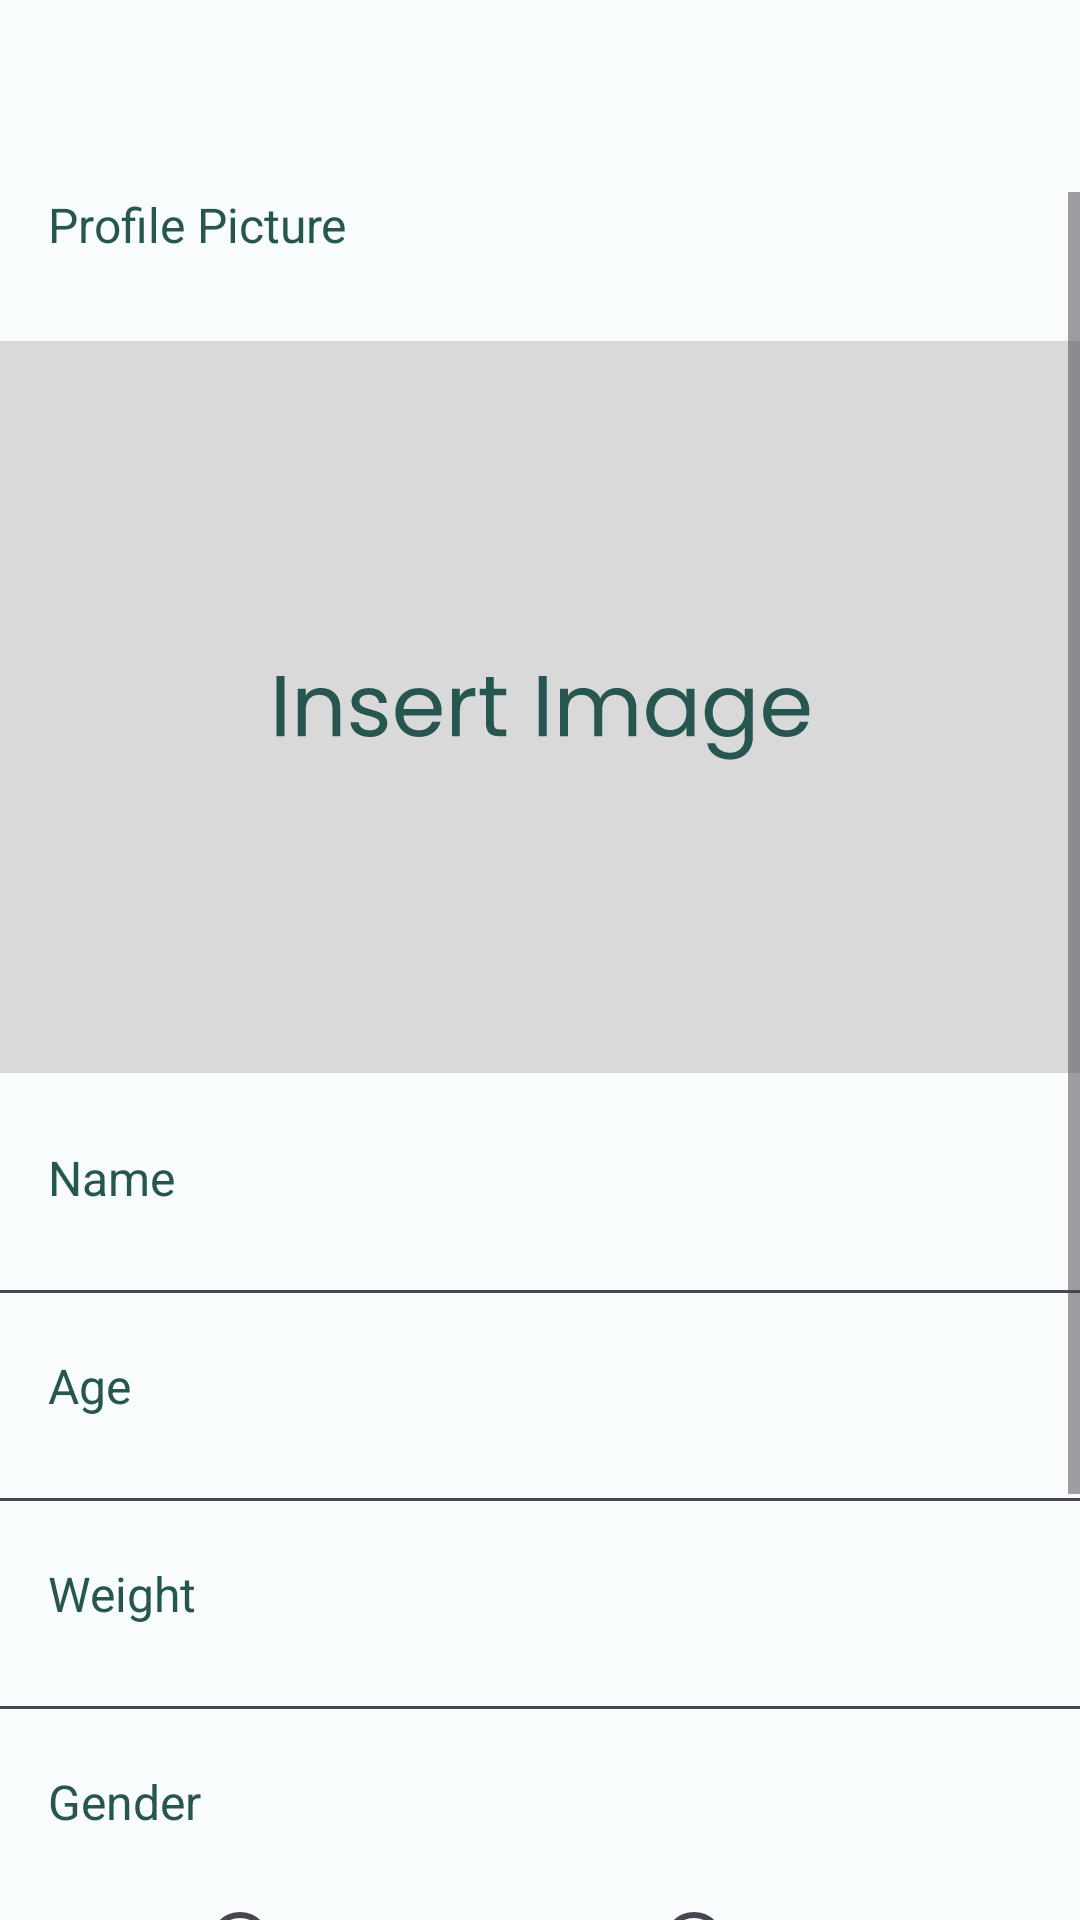

The Android layout XML behind this screen, and the referenced resources:
<!-- AndroidManifest.xml: application theme Theme.Project_CM -->
<!-- res/layout/pet_profile_creation_fragment.xml -->
<?xml version="1.0" encoding="utf-8"?>
<androidx.constraintlayout.widget.ConstraintLayout xmlns:android="http://schemas.android.com/apk/res/android"
    xmlns:app="http://schemas.android.com/apk/res-auto"
    xmlns:tools="http://schemas.android.com/tools"
    android:id="@+id/text"
    android:layout_width="match_parent"
    android:layout_height="match_parent"
    android:background="@color/white_background">


    <androidx.appcompat.widget.Toolbar
        android:id="@+id/toolbar"
        android:layout_width="0dp"
        android:layout_height="?attr/actionBarSize"
        android:background="@color/white_background"
        app:layout_constraintEnd_toEndOf="parent"
        app:layout_constraintStart_toStartOf="parent"
        app:layout_constraintTop_toTopOf="parent">

        <TextView
            android:layout_width="wrap_content"
            android:layout_height="wrap_content"
            android:layout_gravity="center"
            android:text=""
            android:textAppearance="@style/TextAppearance.Widget.AppCompat.Toolbar.Title" />
    </androidx.appcompat.widget.Toolbar>

    <ScrollView
        android:layout_width="match_parent"
        android:layout_height="0dp"
        app:layout_constraintTop_toBottomOf="@id/toolbar"
        app:layout_constraintBottom_toBottomOf="parent">

        <androidx.constraintlayout.widget.ConstraintLayout
            android:layout_width="match_parent"
            android:layout_height="wrap_content">

    <ImageView

        android:id="@+id/profile_image"
        android:layout_width="373dp"
        android:layout_height="244dp"
        android:layout_marginTop="28dp"
        android:adjustViewBounds="true"
        android:scaleType="centerCrop"
        android:src="@drawable/insertimage"
        app:layout_constraintEnd_toEndOf="parent"
        app:layout_constraintStart_toStartOf="parent"
        app:layout_constraintTop_toBottomOf="@+id/textView_profile_picture" />


    <TextView
        android:id="@+id/textView_profile_picture"
        android:layout_width="wrap_content"
        android:layout_height="wrap_content"
        android:layout_marginTop="12dp"
        android:text="Profile Picture"
        android:textColor="@color/green_400"
        android:textSize="@dimen/small_16"
        app:layout_constraintEnd_toEndOf="parent"
        app:layout_constraintHorizontal_bias="0.062"
        app:layout_constraintStart_toStartOf="parent"
        app:layout_constraintTop_toBottomOf="@+id/toolbar" />

    <TextView
        android:id="@+id/Name"
        android:layout_width="wrap_content"
        android:layout_height="wrap_content"
        android:layout_marginTop="24dp"
        android:text="Name"
        android:textColor="@color/green_400"
        android:textSize="@dimen/small_16"
        android:layout_marginStart="12dp"
        app:layout_constraintEnd_toEndOf="parent"
        app:layout_constraintHorizontal_bias="0.013"
        app:layout_constraintStart_toStartOf="parent"
        app:layout_constraintTop_toBottomOf="@+id/profile_image" />

    <EditText
        android:id="@+id/inputName"
        android:layout_width="380dp"
        android:layout_height="wrap_content"
        android:layout_below="@id/Name"
        android:layout_marginTop="-6dp"
        android:inputType="text"
        app:layout_constraintTop_toBottomOf="@+id/Name"
        tools:layout_editor_absoluteX="76dp"
        app:layout_constraintStart_toStartOf="parent"
        app:layout_constraintEnd_toEndOf="parent"/>

    <TextView
        android:id="@+id/Age"
        android:layout_width="wrap_content"
        android:layout_height="wrap_content"
        android:text="Age"
        android:layout_marginTop="12dp"
        android:textColor="@color/green_400"
        android:textSize="@dimen/small_16"
        android:layout_marginStart="12dp"
        app:layout_constraintEnd_toEndOf="parent"
        app:layout_constraintHorizontal_bias="0.013"
        app:layout_constraintStart_toStartOf="parent"
        app:layout_constraintTop_toBottomOf="@+id/inputName" />

    <EditText
        android:id="@+id/inputAge"
        android:layout_width="380dp"
        android:layout_height="wrap_content"
        android:layout_below="@id/inputName"
        android:layout_marginTop="-6dp"
        android:inputType="number"
        app:layout_constraintTop_toBottomOf="@+id/Age"
        app:layout_constraintStart_toStartOf="parent"
        app:layout_constraintEnd_toEndOf="parent"/>

    <TextView
        android:id="@+id/Weight"
        android:layout_width="wrap_content"
        android:layout_height="wrap_content"
        android:text="Weight"
        android:layout_marginTop="12dp"
        android:layout_marginStart="12dp"
        android:textColor="@color/green_400"
        android:textSize="@dimen/small_16"
        app:layout_constraintEnd_toEndOf="parent"
        app:layout_constraintHorizontal_bias="0.013"
        app:layout_constraintStart_toStartOf="parent"
        app:layout_constraintTop_toBottomOf="@+id/inputAge" />

    <EditText
        android:id="@+id/inputWeight"
        android:layout_width="380dp"
        android:layout_height="wrap_content"
        android:layout_below="@id/inputAge"
        android:layout_marginTop="-6dp"
        android:inputType="numberDecimal"
        app:layout_constraintTop_toBottomOf="@+id/Weight"
        app:layout_constraintStart_toStartOf="parent"
        app:layout_constraintEnd_toEndOf="parent"/>

    <TextView
        android:id="@+id/Gender"
        android:layout_width="wrap_content"
        android:layout_height="wrap_content"
        android:text="Gender"
        android:layout_marginTop="12dp"
        android:layout_marginStart="12dp"
        android:textColor="@color/green_400"
        android:textSize="@dimen/small_16"
        app:layout_constraintEnd_toEndOf="parent"
        app:layout_constraintHorizontal_bias="0.013"
        app:layout_constraintStart_toStartOf="parent"
        app:layout_constraintTop_toBottomOf="@+id/inputWeight" />

    <RadioGroup
        android:id="@+id/inputGender"
        android:layout_width="match_parent"
        android:layout_height="wrap_content"
        android:layout_marginTop="12dp"
        android:orientation="horizontal"
        android:layout_marginStart="64dp"
        app:layout_constraintTop_toBottomOf="@+id/Gender"
        tools:layout_editor_absoluteX="5dp">

        <RadioButton
            android:id="@+id/radio_female"
            android:layout_width="wrap_content"
            android:paddingStart="8dp"
            android:layout_height="wrap_content"
            android:text="Female" />

        <RadioButton
            android:id="@+id/radio_male"
            android:layout_width="wrap_content"
            android:layout_height="wrap_content"
            android:paddingStart="8dp"
            android:layout_marginStart="64dp"
            android:text="Male" />

    </RadioGroup>

    <TextView
        android:id="@+id/Microchip"
        android:layout_width="wrap_content"
        android:layout_height="wrap_content"
        android:text="Microchip"
        android:layout_marginTop="12dp"
        android:layout_marginStart="12dp"
        android:textColor="@color/green_400"
        android:textSize="@dimen/small_16"
        app:layout_constraintEnd_toEndOf="parent"
        app:layout_constraintHorizontal_bias="0.013"
        app:layout_constraintStart_toStartOf="parent"
        app:layout_constraintTop_toBottomOf="@+id/inputGender" />

    <EditText
        android:id="@+id/inputMicrochip"
        android:layout_width="380dp"
        android:layout_height="wrap_content"
        android:layout_below="@id/inputGender"
        android:layout_marginTop="-6dp"
        android:inputType="text"
        app:layout_constraintTop_toBottomOf="@+id/Microchip"
        app:layout_constraintStart_toStartOf="parent"
        app:layout_constraintEnd_toEndOf="parent"/>

    <Button
        android:id="@+id/saveButton"
        android:layout_width="138dp"
        android:layout_height="56dp"
        android:layout_below="@id/inputMicrochip"
        android:layout_marginTop="32dp"
        android:backgroundTint="@color/orange_300"
        android:text="Save"
        android:textSize="@dimen/small_16"
        android:textStyle="bold"
        app:layout_constraintTop_toBottomOf="@+id/inputMicrochip"
        app:layout_constraintStart_toStartOf="parent"
        app:layout_constraintEnd_toEndOf="parent"/>
        </androidx.constraintlayout.widget.ConstraintLayout>
    </ScrollView>
</androidx.constraintlayout.widget.ConstraintLayout>
<!-- resources referenced by this layout -->
<resources>
  <color name="green_400">#26564F</color>
  <color name="orange_300">#EF794C</color>
  <color name="white_background">#F8FCFC</color>
  <dimen name="small_16">16sp</dimen>
  <!-- drawable insertimage: vector/xml drawable (drawable, 6740 chars, omitted) -->
  <style name="Theme.Project_CM" parent="Base.Theme.Project_CM" />
  <style name="Base.Theme.Project_CM" parent="Theme.Material3.DayNight.NoActionBar">
          
          
          <item name="colorPrimary">@color/green_400</item>
          <item name="fontFamily">@font/poppins_regular</item>
      </style>
</resources>
